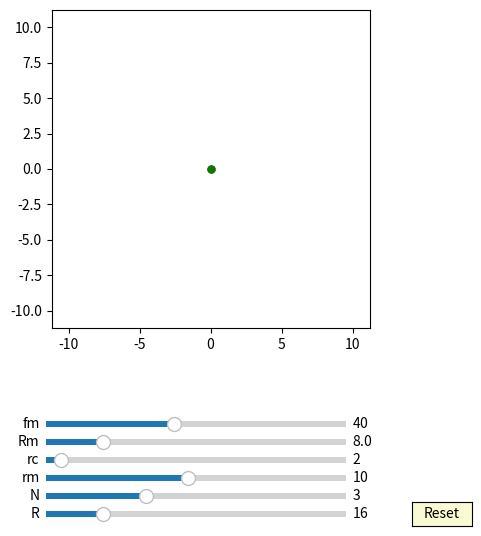

Source code (Python):
import numpy as np
import matplotlib.pyplot as plt
import matplotlib.animation as animation
from matplotlib.widgets import Slider, Button

# Параметры анимации
interval = 50  # ms, время между кадрами анимации

# Создание фигуры и осей
fig, ax = plt.subplots(figsize=(6, 6))
plt.subplots_adjust(left=0.15, bottom=0.35)
ax.set_aspect('equal')
plt.xlim(-1.4 * 8, 1.4 * 8)
plt.ylim(-1.4 * 8, 1.4 * 8)

# Инициализация элементов для отображения
inner_pin, = ax.plot([0], [0], 'g-')  # Внутренний шарнир
d0, = ax.plot([0], [0], 'r-')         # Центральный круг
dot, = ax.plot([0], [0], 'ro', ms=5)   # Точка на внутреннем шарнире

# Функция для обновления внутреннего шарнира
def update_inner_pin(Rm, rm, rc, phi):
    t = np.linspace(0, 2 * np.pi, 2000)
    e = rm - rc
    x = (Rm + e) * np.cos(t) + e * np.cos(phi)
    y = (Rm + e) * np.sin(t) + e * np.sin(phi)
    inner_pin.set_data(x, y)
    
    x1 = (Rm) * np.cos(t) * np.cos(phi) - (Rm) * np.sin(t) * np.sin(phi)
    y1 = (Rm) * np.cos(t) * np.sin(phi) + (Rm) * np.sin(t) * np.cos(phi)
    d0.set_data(x1, y1)
    dot.set_data([x1[0]], [y1[0]])

# Функция для обновления циклоиды
cycloidA, = ax.plot([0], [0], 'b-')
def update_cycloidA(rm, rc, R):
    t = np.linspace(0, rm * 2 * np.pi, 2000)
    e = rm - rc
    x = e * np.cos(t) + R * np.cos((rm - rc) / rm * t)
    y = e * np.sin(t) + R * np.sin((rm - rc) / rm * t)
    cycloidA.set_data(x, y)

# Инициализация элементов для отображения треугольника Рело
num_arcs = 3
arcs = [ax.plot([], [], 'g-')[0] for _ in range(num_arcs)]
dotR, = ax.plot([0], [0], 'go', ms=5)

# Функция для инициализации треугольника Рело
def draw_Reuleaux_init():
    for p in arcs:
        p.set_data([0], [0])

# Функция для обновления треугольника Рело
def update_reuleaux_triangle(n, rm, rc, R, phi):
    e = rm - rc
    R_reuleaux = (rm - rc) / np.sqrt(3)  # Радиус окружностей треугольника Рело
    
    for i in range(n):
        t = np.linspace(0, 2 * np.pi / 3, 2000)
        xa = R_reuleaux * np.cos(t)
        ya = R_reuleaux * np.sin(t)
        
        x = xa * np.cos(i * 2 * np.pi / n + phi) - ya * np.sin(i * 2 * np.pi / n + phi) + e * np.cos(phi)
        y = xa * np.sin(i * 2 * np.pi / n + phi) + ya * np.cos(i * 2 * np.pi / n + phi) + e * np.sin(phi)
        arcs[i].set_data(x, y)
        if i == 0:
            dotR.set_data([x[0]], [y[0]])

# Создание слайдеров для управления параметрами
axcolor = 'lightgoldenrodyellow'
ax_fm = plt.axes([0.25, 0.18, 0.5, 0.02], facecolor=axcolor)
ax_Rm = plt.axes([0.25, 0.15, 0.5, 0.02], facecolor=axcolor)
ax_rc = plt.axes([0.25, 0.12, 0.5, 0.02], facecolor=axcolor)
ax_rm = plt.axes([0.25, 0.09, 0.5, 0.02], facecolor=axcolor)
ax_N = plt.axes([0.25, 0.06, 0.5, 0.02], facecolor=axcolor)
ax_R = plt.axes([0.25, 0.03, 0.5, 0.02], facecolor=axcolor)

sli_fm = Slider(ax_fm, 'fm', 10, 80, valinit=40, valstep=1)
sli_Rm = Slider(ax_Rm, 'Rm', 0.5, 40, valinit=8, valstep=0.1)
sli_rc = Slider(ax_rc, 'rc', 1, 20, valinit=2, valstep=0.1)
sli_rm = Slider(ax_rm, 'rm', 1, 20, valinit=10, valstep=0.1)
sli_N = Slider(ax_N, 'N', 2, 5, valinit=3, valstep=1)
sli_R = Slider(ax_R, 'R', 1, 80, valinit=16, valstep=0.1)

# Функция для обновления параметров при изменении слайдеров
def update(val):
    sfm = sli_fm.val
    sRm = sli_Rm.val
    src = sli_rc.val
    srm = sli_rm.val
    sN = sli_N.val
    sR = sli_R.val
    ax.set_xlim(-1.4 * sR, 1.4 * sR)
    ax.set_ylim(-1.4 * sR, 1.4 * sR)

sli_fm.on_changed(update)
sli_Rm.on_changed(update)
sli_rc.on_changed(update)
sli_rm.on_changed(update)
sli_N.on_changed(update)
sli_R.on_changed(update)

# Кнопка для сброса параметров
resetax = plt.axes([0.86, 0.02, 0.1, 0.04])
button = Button(resetax, 'Reset', color=axcolor, hovercolor='0.975')

def reset(event):
    sli_fm.reset()
    sli_Rm.reset()
    sli_rc.reset()
    sli_rm.reset()
    sli_N.reset()
    sli_R.reset()

button.on_clicked(reset)

# Функция для анимации
def animate(frame):
    sfm = sli_fm.val
    sRm = sli_Rm.val
    src = sli_rc.val
    srm = sli_rm.val
    sN = sli_N.val
    sR = sli_R.val
    frame += 1
    phi = 2 * np.pi * frame / sfm
    update_inner_pin(sRm, srm, src, phi)
    update_cycloidA(srm, src, sR)
    draw_Reuleaux_init()
    update_reuleaux_triangle(sN, srm, src, sR, phi)
    fig.canvas.draw_idle()

# Запуск анимации
ani = animation.FuncAnimation(fig, animate, frames=sli_fm.val * sli_N.val * int(sli_fm.val / 10), interval=interval)
plt.show()